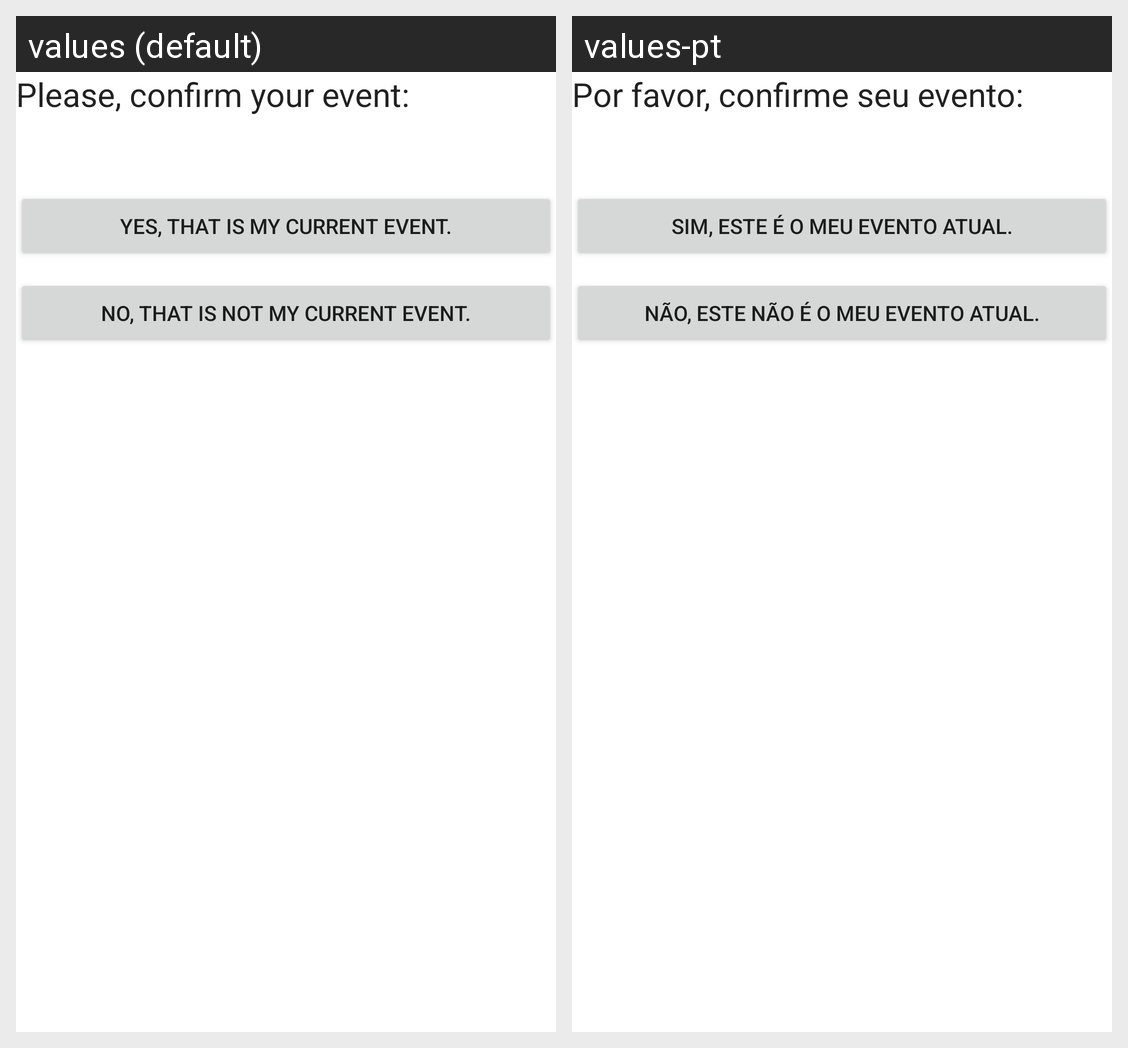

Here is an Android app screen in its default locale and in the app's own translations. Write out the translated-string differences for the strings that appear on this screen.
Android screen res/layout/confirm_event.xml rendered under 2 locales, left to right: values (default), values-pt. Device: Nexus 5 (rendered at 1080×1920; each locale shown at half size, 540×960, under a caption strip naming it); theme Theme.MaterialComponents.DayNight.NoActionBar.
Strings drawn on this screen, with the default value and each locale's value (text and hints the layout hard-codes, and strings that could not be matched under every locale, appear in the picture but are not listed):

confirmEvent
  values: Please, confirm your event:
  values-pt: Por favor, confirme seu evento:

eventOk
  values: Yes, that is my current event.
  values-pt: Sim, este é o meu evento atual.

eventNok
  values: No, that is not my current event.
  values-pt: Não, este não é o meu evento atual.
